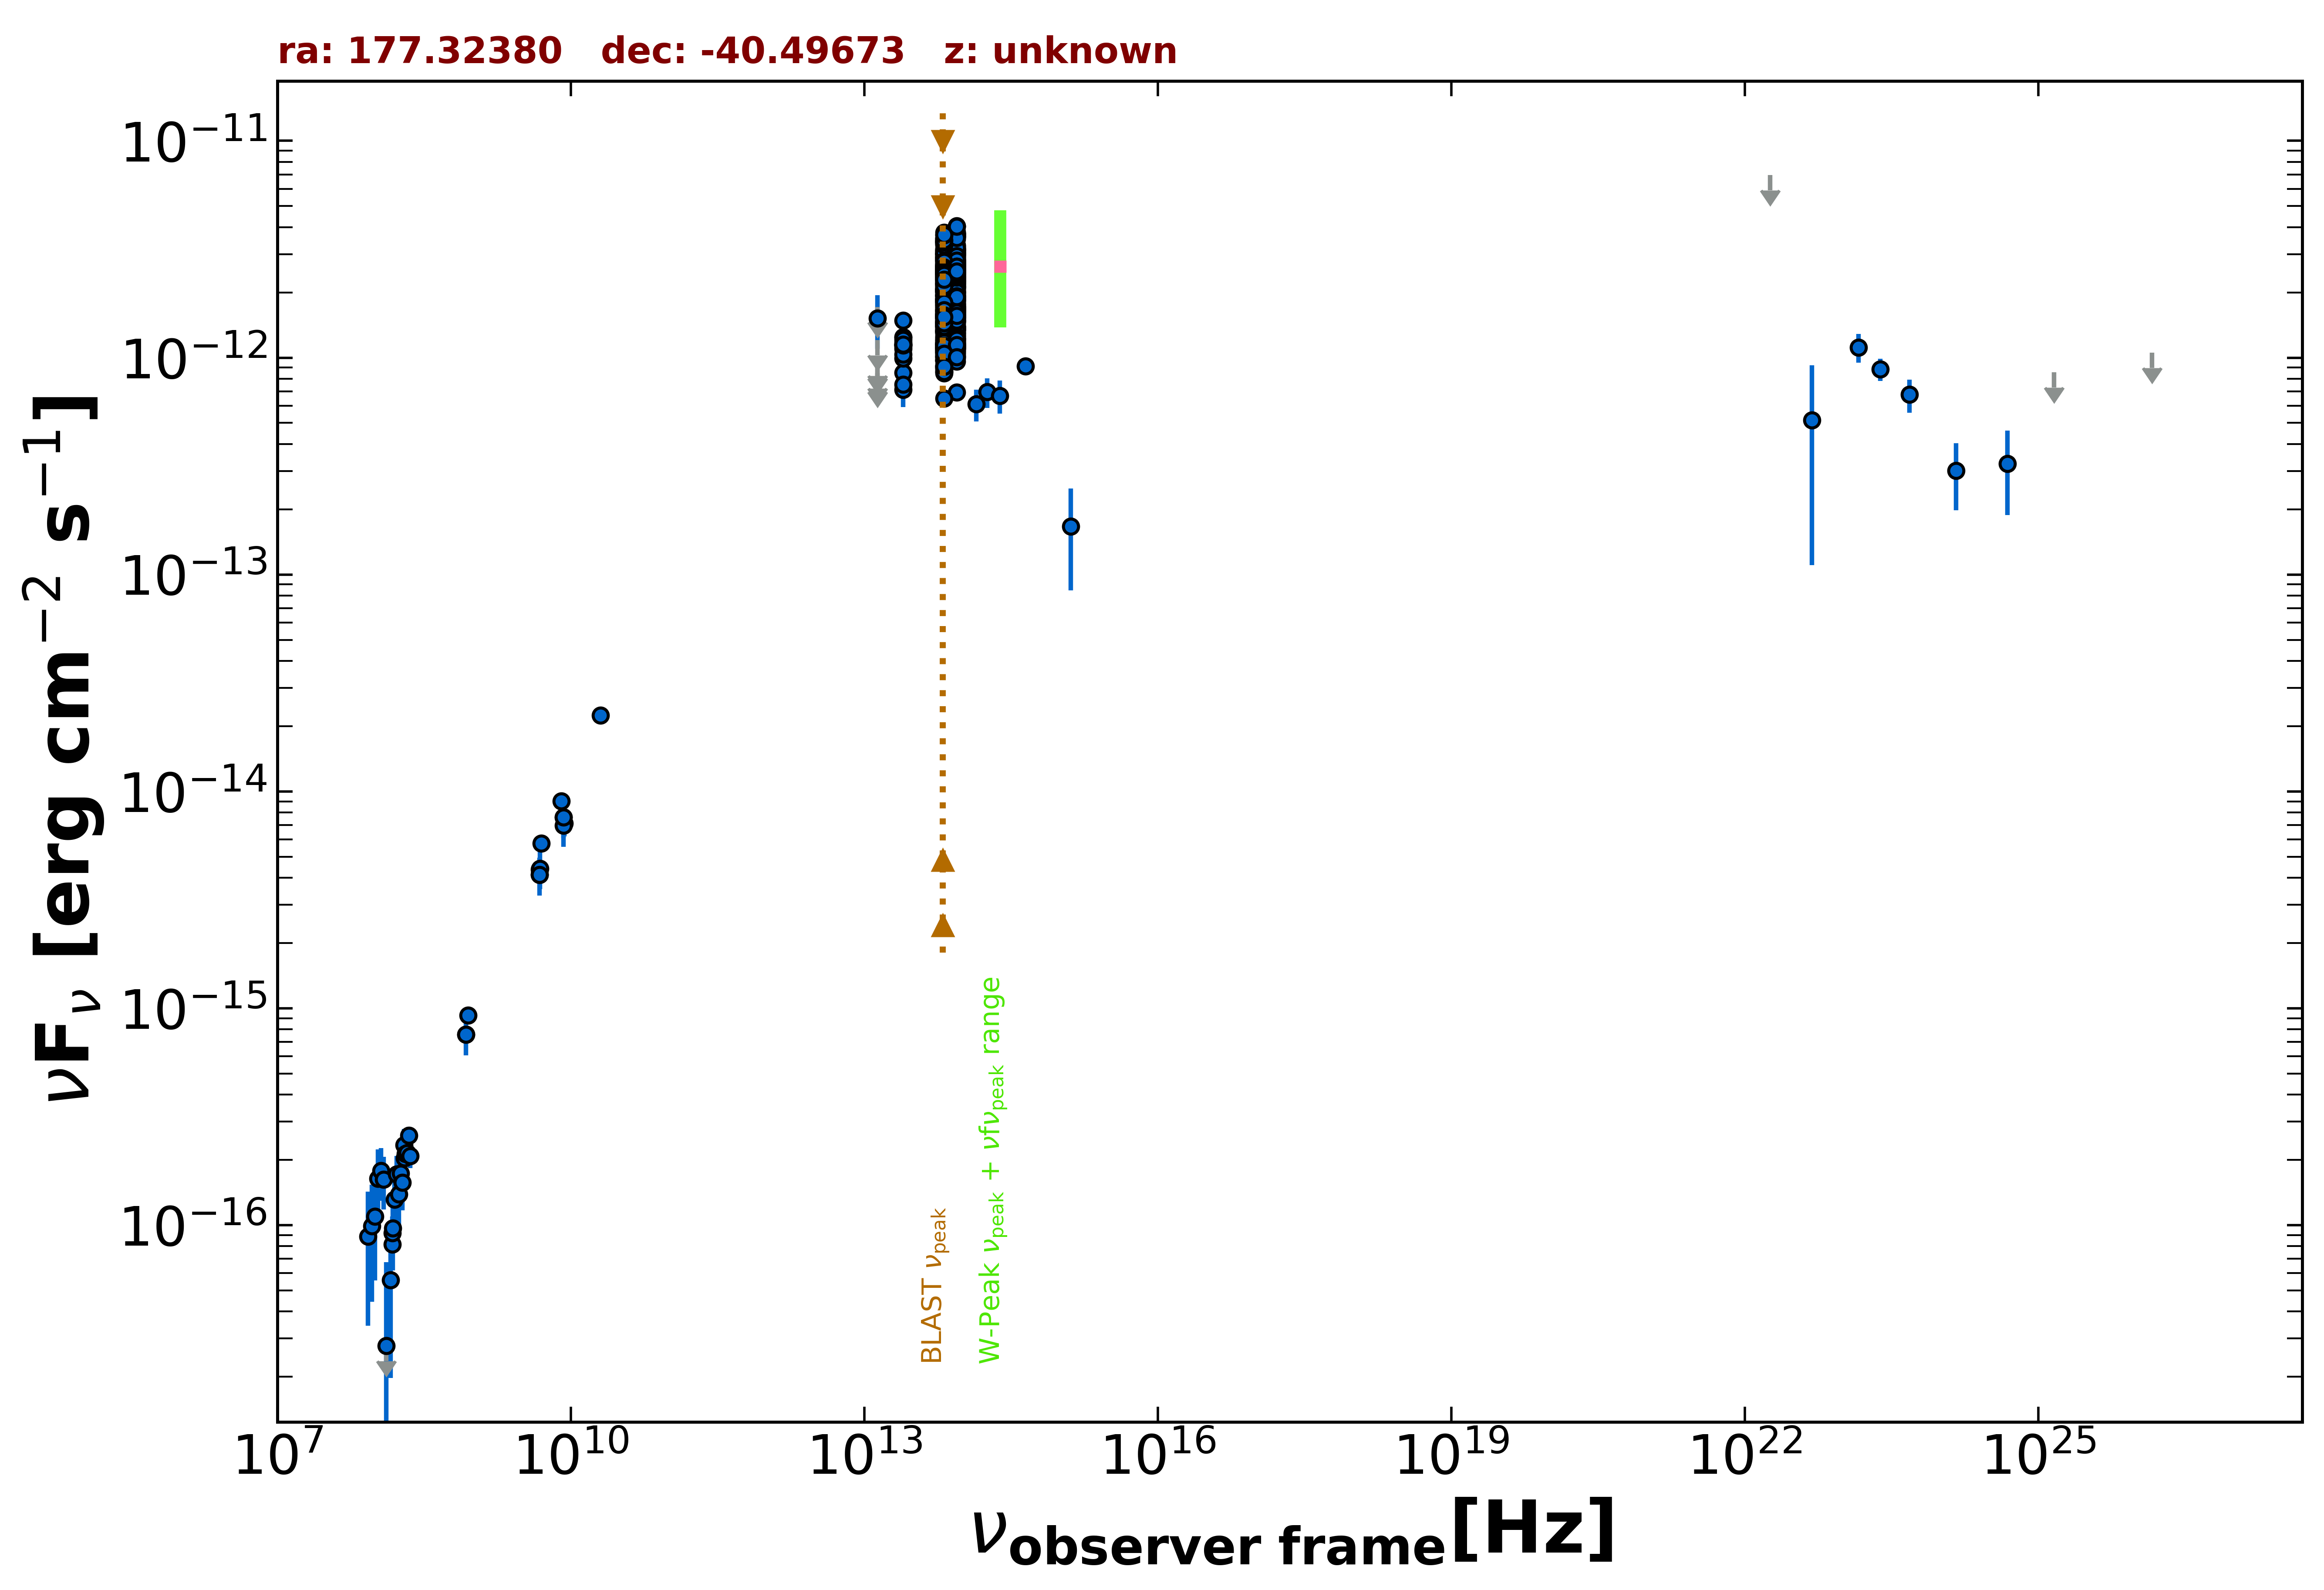

The data file committed next to this chart (first rows):
freq., flux, err_flux, MJD_start, MJD_end, flag, catalog, reference
8.870e+08, 9.296e-16, 7.005e-17, 55000, 55000, , RACS, Hale et al. 2021  PASA  38  e058
8.430e+08, 7.570e-16, 2.445e-17, 55000, 55000, , SUMSS, Manch et al. 2003  MNRAS  342  1117
1.500e+08, 8.175e-17, 9.750e-18, 55000, 55000, , TGSS150, Intema et al. 2017  A&A  598  A781
5.000e+09, 5.750e-15, 3.000e-16, 55000, 55000, , AT20G, Murphy et al. 2010  MNRAS  402  2403
8.000e+09, 9.040e-15, 4.800e-16, 55000, 55000, , AT20G, Murphy et al. 2010  MNRAS  402  2403
2.000e+10, 2.240e-14, 1.200e-15, 55000, 55000, , AT20G, Murphy et al. 2010  MNRAS  402  2403
4.800e+09, 4.128e-15, 3.360e-16, 55000, 55000, , ATPMN, McConnell et al. 2012  MNRAS  422  1527
8.600e+09, 7.138e-15, 9.460e-16, 55000, 55000, , ATPMN, McConnell et al. 2012  MNRAS  422  1527
8.400e+09, 7.602e-15, 0.000e+00, 55000, 55000, , CRATES, Healey et al. 2007  ApJS  171  61
4.800e+09, 4.368e-15, 4.800e-16, 55000, 55000, , PMN, Griffith et al. 1993-1996  VizieR  VIII/…
1.389e+14, 6.110e-13, 1.023e-13, 55000, 55000, , 2MASS, Skrutskie et al. 2006  AJ  131  1163
1.804e+14, 6.953e-13, 1.086e-13, 55000, 55000, , 2MASS, Skrutskie et al. 2006  AJ  131  1163
2.427e+14, 6.684e-13, 1.175e-13, 55000, 55000, , 2MASS, Skrutskie et al. 2006  AJ  131  1163
8.817e+13, 2.006e-12, 4.500e-15, 55000, 55000, , UNWISE, Schlafly et al. 2019  ApJS  240  30
6.517e+13, 1.812e-12, 5.500e-15, 55000, 55000, , UNWISE, Schlafly et al. 2019  ApJS  240  30
8.817e+13, 1.916e-12, 4.050e-14, 55000, 55000, , WISE, Wright et al. 2010  AJ  140  1868
6.517e+13, 1.875e-12, 3.800e-14, 55000, 55000, , WISE, Wright et al. 2010  AJ  140  1868
2.498e+13, 1.098e-12, 4.050e-14, 55000, 55000, , WISE, Wright et al. 2010  AJ  140  1868
1.363e+13, 8.083e-13, 1.339e-13, 55000, 55000, , WISE, Wright et al. 2010  AJ  140  1868
8.817e+13, 3.137e-12, 6.350e-14, 56666, 56666, , NEOWISE, Mainzer et al. 2014  ApJ  792  30
6.517e+13, 3.118e-12, 6.900e-14, 56666, 56666, , NEOWISE, Mainzer et al. 2014  ApJ  792  30
8.817e+13, 3.216e-12, 7.400e-14, 56666, 56666, , NEOWISE, Mainzer et al. 2014  ApJ  792  30
6.517e+13, 2.912e-12, 7.000e-14, 56666, 56666, , NEOWISE, Mainzer et al. 2014  ApJ  792  30
8.817e+13, 3.169e-12, 6.400e-14, 56666, 56666, , NEOWISE, Mainzer et al. 2014  ApJ  792  30
6.517e+13, 2.915e-12, 7.250e-14, 56666, 56666, , NEOWISE, Mainzer et al. 2014  ApJ  792  30
8.817e+13, 3.048e-12, 6.700e-14, 56666, 56666, , NEOWISE, Mainzer et al. 2014  ApJ  792  30
6.517e+13, 3.008e-12, 7.750e-14, 56666, 56666, , NEOWISE, Mainzer et al. 2014  ApJ  792  30
8.817e+13, 2.976e-12, 7.100e-14, 56667, 56667, , NEOWISE, Mainzer et al. 2014  ApJ  792  30
6.517e+13, 2.598e-12, 7.400e-14, 56667, 56667, , NEOWISE, Mainzer et al. 2014  ApJ  792  30
8.817e+13, 3.290e-12, 7.550e-14, 56666, 56666, , NEOWISE, Mainzer et al. 2014  ApJ  792  30
6.517e+13, 3.008e-12, 7.200e-14, 56666, 56666, , NEOWISE, Mainzer et al. 2014  ApJ  792  30
8.817e+13, 3.099e-12, 8.250e-14, 56666, 56666, , NEOWISE, Mainzer et al. 2014  ApJ  792  30
6.517e+13, 2.915e-12, 7.000e-14, 56666, 56666, , NEOWISE, Mainzer et al. 2014  ApJ  792  30
8.817e+13, 2.719e-12, 6.000e-14, 56667, 56667, , NEOWISE, Mainzer et al. 2014  ApJ  792  30
6.517e+13, 2.622e-12, 7.950e-14, 56667, 56667, , NEOWISE, Mainzer et al. 2014  ApJ  792  30
8.817e+13, 3.154e-12, 6.950e-14, 56666, 56666, , NEOWISE, Mainzer et al. 2014  ApJ  792  30
6.517e+13, 3.022e-12, 7.250e-14, 56666, 56666, , NEOWISE, Mainzer et al. 2014  ApJ  792  30
8.817e+13, 2.739e-12, 7.050e-14, 56667, 56667, , NEOWISE, Mainzer et al. 2014  ApJ  792  30
6.517e+13, 2.513e-12, 6.950e-14, 56667, 56667, , NEOWISE, Mainzer et al. 2014  ApJ  792  30
8.817e+13, 2.765e-12, 7.400e-14, 56667, 56667, , NEOWISE, Mainzer et al. 2014  ApJ  792  30
6.517e+13, 2.463e-12, 8.150e-14, 56667, 56667, , NEOWISE, Mainzer et al. 2014  ApJ  792  30
8.817e+13, 2.566e-12, 6.600e-14, 56667, 56667, , NEOWISE, Mainzer et al. 2014  ApJ  792  30
6.517e+13, 2.335e-12, 6.050e-14, 56667, 56667, , NEOWISE, Mainzer et al. 2014  ApJ  792  30
8.817e+13, 3.088e-12, 7.100e-14, 56666, 56666, , NEOWISE, Mainzer et al. 2014  ApJ  792  30
6.517e+13, 3.118e-12, 6.900e-14, 56666, 56666, , NEOWISE, Mainzer et al. 2014  ApJ  792  30
8.817e+13, 3.060e-12, 7.050e-14, 56666, 56666, , NEOWISE, Mainzer et al. 2014  ApJ  792  30
6.517e+13, 3.013e-12, 7.500e-14, 56666, 56666, , NEOWISE, Mainzer et al. 2014  ApJ  792  30
8.817e+13, 3.040e-12, 6.450e-14, 56667, 56667, , NEOWISE, Mainzer et al. 2014  ApJ  792  30
6.517e+13, 2.902e-12, 6.650e-14, 56667, 56667, , NEOWISE, Mainzer et al. 2014  ApJ  792  30
8.817e+13, 1.785e-12, 4.600e-14, 57205, 57205, , NEOWISE, Mainzer et al. 2014  ApJ  792  30
6.517e+13, 1.712e-12, 6.150e-14, 57205, 57205, , NEOWISE, Mainzer et al. 2014  ApJ  792  30
8.817e+13, 1.664e-12, 4.900e-14, 57205, 57205, , NEOWISE, Mainzer et al. 2014  ApJ  792  30
6.517e+13, 1.576e-12, 4.950e-14, 57205, 57205, , NEOWISE, Mainzer et al. 2014  ApJ  792  30
8.817e+13, 1.708e-12, 4.750e-14, 57205, 57205, , NEOWISE, Mainzer et al. 2014  ApJ  792  30
6.517e+13, 1.620e-12, 5.250e-14, 57205, 57205, , NEOWISE, Mainzer et al. 2014  ApJ  792  30
8.817e+13, 1.732e-12, 4.650e-14, 57205, 57205, , NEOWISE, Mainzer et al. 2014  ApJ  792  30
6.517e+13, 1.530e-12, 7.150e-14, 57205, 57205, , NEOWISE, Mainzer et al. 2014  ApJ  792  30
8.817e+13, 1.832e-12, 7.100e-14, 57205, 57205, , NEOWISE, Mainzer et al. 2014  ApJ  792  30
6.517e+13, 1.553e-12, 6.300e-14, 57205, 57205, , NEOWISE, Mainzer et al. 2014  ApJ  792  30
8.817e+13, 2.008e-12, 6.300e-14, 56846, 56846, , NEOWISE, Mainzer et al. 2014  ApJ  792  30
... 697 more rows
